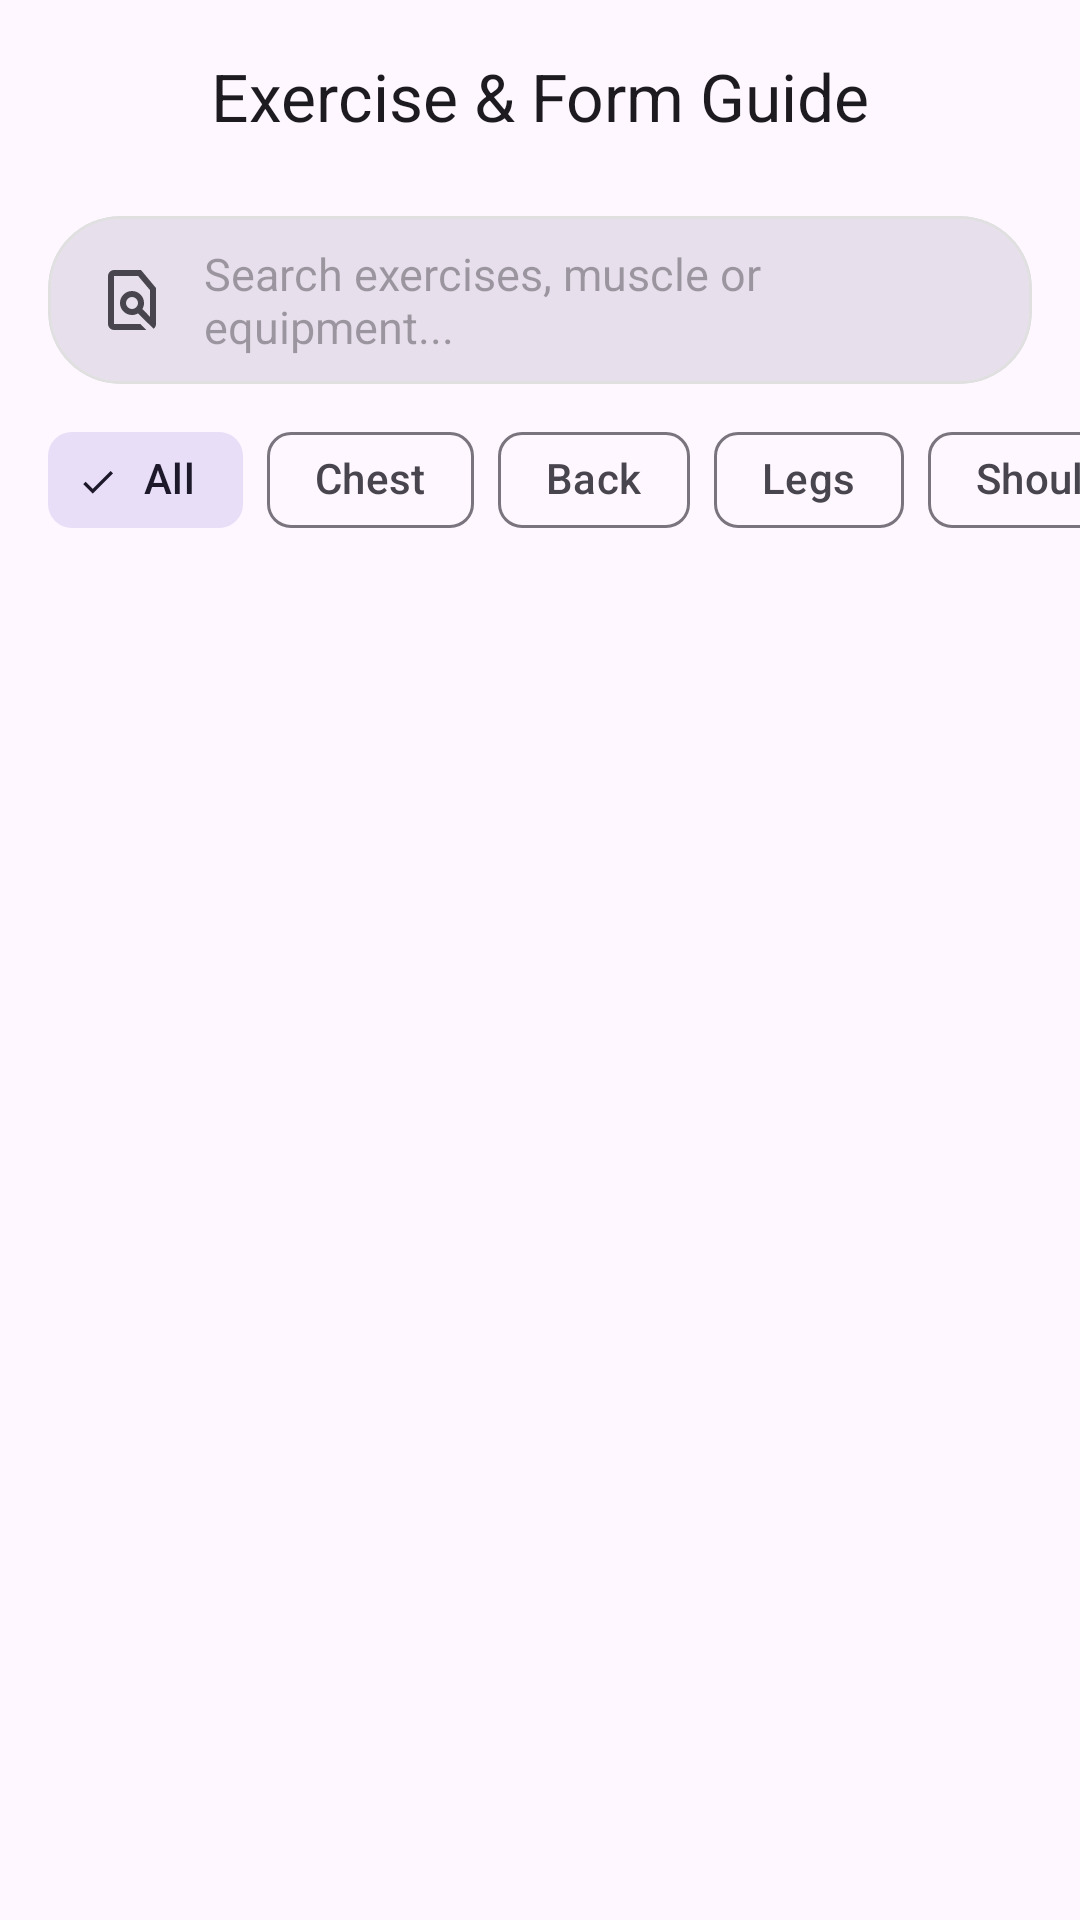

Layout XML and referenced resources for this Android screen:
<!-- AndroidManifest.xml: application theme Theme.GymLog -->
<!-- res/layout/fragment_exercise_guide.xml -->
<?xml version="1.0" encoding="utf-8"?>
<androidx.coordinatorlayout.widget.CoordinatorLayout xmlns:android="http://schemas.android.com/apk/res/android"
    xmlns:app="http://schemas.android.com/apk/res-auto"
    xmlns:tools="http://schemas.android.com/tools"
    android:layout_width="match_parent"
    android:layout_height="match_parent"
    android:background="?attr/android:windowBackground">

    <com.google.android.material.appbar.AppBarLayout
        android:id="@+id/appBarLayout"
        android:layout_width="match_parent"
        android:layout_height="wrap_content"
        android:background="?attr/android:windowBackground"
        android:fitsSystemWindows="true"
        app:elevation="0dp">

        <com.google.android.material.appbar.MaterialToolbar
            android:id="@+id/toolbar"
            android:layout_width="match_parent"
            android:layout_height="?attr/actionBarSize"
            app:title="Exercise &amp; Form Guide"
            app:titleCentered="true"
            app:titleTextAppearance="@style/TextAppearance.Material3.TitleLarge" />

        
        <com.google.android.material.card.MaterialCardView
            android:layout_width="match_parent"
            android:layout_height="wrap_content"
            android:layout_marginHorizontal="16dp"
            android:layout_marginVertical="8dp"
            app:cardCornerRadius="24dp"
            app:cardElevation="0dp"
            app:strokeWidth="1dp"
            app:strokeColor="@color/card_stroke_color"
            app:cardBackgroundColor="?attr/colorSurfaceVariant">

            <LinearLayout
                android:layout_width="match_parent"
                android:layout_height="wrap_content"
                android:gravity="center_vertical"
                android:orientation="horizontal"
                android:paddingHorizontal="16dp"
                android:paddingVertical="4dp">

                <ImageView
                    android:layout_width="24dp"
                    android:layout_height="24dp"
                    android:src="@drawable/outline_find_in_page_24"
                    app:tint="?attr/colorOnSurfaceVariant" />

                <EditText
                    android:id="@+id/etSearchGuide"
                    android:layout_width="0dp"
                    android:layout_height="wrap_content"
                    android:layout_marginStart="12dp"
                    android:layout_weight="1"
                    android:background="@null"
                    android:hint="Search exercises, muscle or equipment..."
                    android:minHeight="48dp"
                    android:textColor="?attr/colorOnSurface"
                    android:textSize="15sp" />
            </LinearLayout>
        </com.google.android.material.card.MaterialCardView>

        
        <HorizontalScrollView
            android:layout_width="match_parent"
            android:layout_height="wrap_content"
            android:layout_marginBottom="8dp"
            android:clipToPadding="false"
            android:paddingHorizontal="16dp"
            android:scrollbars="none">

            <com.google.android.material.chip.ChipGroup
                android:id="@+id/chipGroupMuscles"
                android:layout_width="wrap_content"
                android:layout_height="wrap_content"
                app:singleLine="true"
                app:singleSelection="true">

                <com.google.android.material.chip.Chip
                    android:id="@+id/chipAll"
                    style="@style/Widget.Material3.Chip.Filter"
                    android:layout_width="wrap_content"
                    android:layout_height="wrap_content"
                    android:checked="true"
                    android:text="All" />

                <com.google.android.material.chip.Chip
                    android:id="@+id/chipChest"
                    style="@style/Widget.Material3.Chip.Filter"
                    android:layout_width="wrap_content"
                    android:layout_height="wrap_content"
                    android:text="Chest" />

                <com.google.android.material.chip.Chip
                    android:id="@+id/chipBack"
                    style="@style/Widget.Material3.Chip.Filter"
                    android:layout_width="wrap_content"
                    android:layout_height="wrap_content"
                    android:text="Back" />

                <com.google.android.material.chip.Chip
                    android:id="@+id/chipLegs"
                    style="@style/Widget.Material3.Chip.Filter"
                    android:layout_width="wrap_content"
                    android:layout_height="wrap_content"
                    android:text="Legs" />

                <com.google.android.material.chip.Chip
                    android:id="@+id/chipShoulders"
                    style="@style/Widget.Material3.Chip.Filter"
                    android:layout_width="wrap_content"
                    android:layout_height="wrap_content"
                    android:text="Shoulders" />

                <com.google.android.material.chip.Chip
                    android:id="@+id/chipArms"
                    style="@style/Widget.Material3.Chip.Filter"
                    android:layout_width="wrap_content"
                    android:layout_height="wrap_content"
                    android:text="Arms" />

                <com.google.android.material.chip.Chip
                    android:id="@+id/chipCore"
                    style="@style/Widget.Material3.Chip.Filter"
                    android:layout_width="wrap_content"
                    android:layout_height="wrap_content"
                    android:text="Core" />

            </com.google.android.material.chip.ChipGroup>
        </HorizontalScrollView>

    </com.google.android.material.appbar.AppBarLayout>

    <androidx.recyclerview.widget.RecyclerView
        android:id="@+id/rvExerciseGuides"
        android:layout_width="match_parent"
        android:layout_height="match_parent"
        android:clipToPadding="false"
        android:paddingBottom="90dp"
        app:layout_behavior="@string/appbar_scrolling_view_behavior"
        tools:listitem="@layout/item_exercise_guide" />

    <LinearLayout
        android:id="@+id/layoutNoResults"
        android:layout_width="wrap_content"
        android:layout_height="wrap_content"
        android:layout_gravity="center"
        android:gravity="center"
        android:orientation="vertical"
        android:visibility="gone">

        <ImageView
            android:layout_width="96dp"
            android:layout_height="96dp"
            android:alpha="0.4"
            android:src="@drawable/outline_find_in_page_24"
            app:tint="?attr/colorOnSurface" />

        <TextView
            android:layout_width="wrap_content"
            android:layout_height="wrap_content"
            android:layout_marginTop="16dp"
            android:text="No exercises found"
            android:textAppearance="?attr/textAppearanceTitleMedium" />

        <TextView
            android:layout_width="wrap_content"
            android:layout_height="wrap_content"
            android:layout_marginTop="4dp"
            android:alpha="0.6"
            android:text="Try searching with a different keyword or muscle group"
            android:textSize="13sp" />
    </LinearLayout>

</androidx.coordinatorlayout.widget.CoordinatorLayout>
<!-- res/layout/item_exercise_guide.xml (included above) -->
<?xml version="1.0" encoding="utf-8"?>
<com.google.android.material.card.MaterialCardView xmlns:android="http://schemas.android.com/apk/res/android"
    xmlns:app="http://schemas.android.com/apk/res-auto"
    xmlns:tools="http://schemas.android.com/tools"
    android:layout_width="match_parent"
    android:layout_height="wrap_content"
    android:layout_marginHorizontal="16dp"
    android:layout_marginVertical="8dp"
    android:clickable="true"
    android:focusable="true"
    app:cardBackgroundColor="?attr/colorSurface"
    app:cardCornerRadius="20dp"
    app:cardElevation="0dp"
    app:rippleColor="?attr/colorPrimaryContainer"
    app:strokeColor="@color/card_stroke_color"
    app:strokeWidth="1dp">

    <LinearLayout
        android:layout_width="match_parent"
        android:layout_height="wrap_content"
        android:orientation="vertical"
        android:padding="16dp">

        
        <RelativeLayout
            android:layout_width="match_parent"
            android:layout_height="wrap_content">

            <TextView
                android:id="@+id/tvGuideName"
                android:layout_width="match_parent"
                android:layout_height="wrap_content"
                android:layout_toStartOf="@id/chipDifficulty"
                android:layout_marginEnd="8dp"
                android:fontFamily="sans-serif-medium"
                android:textColor="?attr/colorOnSurface"
                android:textSize="18sp"
                android:textStyle="bold"
                tools:text="Barbell Bench Press" />

            <com.google.android.material.chip.Chip
                android:id="@+id/chipDifficulty"
                style="@style/Widget.Material3.Chip.Assist"
                android:layout_width="wrap_content"
                android:layout_height="wrap_content"
                android:layout_alignParentEnd="true"
                android:clickable="false"
                tools:text="Intermediate" />
        </RelativeLayout>

        
        <LinearLayout
            android:layout_width="match_parent"
            android:layout_height="wrap_content"
            android:layout_marginTop="4dp"
            android:gravity="center_vertical"
            android:orientation="horizontal">

            <TextView
                android:id="@+id/tvGuideMuscle"
                android:layout_width="wrap_content"
                android:layout_height="wrap_content"
                android:textColor="?attr/colorPrimary"
                android:textSize="14sp"
                android:textStyle="bold"
                tools:text="Chest" />

            <TextView
                android:layout_width="wrap_content"
                android:layout_height="wrap_content"
                android:layout_marginHorizontal="8dp"
                android:text="•"
                android:textColor="?attr/colorOnSurfaceVariant" />

            <TextView
                android:id="@+id/tvGuideEquipment"
                android:layout_width="wrap_content"
                android:layout_height="wrap_content"
                android:textColor="?attr/colorOnSurfaceVariant"
                android:textSize="14sp"
                tools:text="Barbell &amp; Bench" />
        </LinearLayout>

        
        <LinearLayout
            android:layout_width="match_parent"
            android:layout_height="wrap_content"
            android:layout_marginTop="12dp"
            android:background="?attr/colorSurfaceVariant"
            android:orientation="horizontal"
            android:padding="10dp">

            <TextView
                android:layout_width="wrap_content"
                android:layout_height="wrap_content"
                android:text="💡 "
                android:textSize="13sp" />

            <TextView
                android:id="@+id/tvGuideProTipSnippet"
                android:layout_width="0dp"
                android:layout_height="wrap_content"
                android:layout_weight="1"
                android:ellipsize="end"
                android:maxLines="2"
                android:textColor="?attr/colorOnSurfaceVariant"
                android:textSize="13sp"
                tools:text="Keep your feet flat on the floor and retract shoulders." />
        </LinearLayout>

        
        <LinearLayout
            android:layout_width="match_parent"
            android:layout_height="wrap_content"
            android:layout_marginTop="12dp"
            android:gravity="end"
            android:orientation="horizontal">

            <com.google.android.material.button.MaterialButton
                android:id="@+id/btnViewForm"
                style="@style/Widget.Material3.Button.OutlinedButton"
                android:layout_width="wrap_content"
                android:layout_height="wrap_content"
                android:layout_marginEnd="8dp"
                android:text="View Form"
                app:cornerRadius="12dp" />

            <com.google.android.material.button.MaterialButton
                android:id="@+id/btnWatchVideo"
                style="@style/Widget.Material3.Button.TonalButton"
                android:layout_width="wrap_content"
                android:layout_height="wrap_content"
                android:text="Watch Video"
                app:cornerRadius="12dp"
                app:icon="@android:drawable/ic_media_play" />
        </LinearLayout>

    </LinearLayout>

</com.google.android.material.card.MaterialCardView>
<!-- resources referenced by this layout -->
<resources>
  <color name="card_stroke_color">#E0E0E0</color>
  <!-- drawable outline_find_in_page_24 (drawable) -->
  <vector xmlns:android="http://schemas.android.com/apk/res/android" android:height="24dp" android:tint="#000000" android:viewportHeight="960" android:viewportWidth="960" android:width="24dp">
        
      <path android:fillColor="@android:color/white" android:pathData="M590,800L670,880L240,880Q207,880 183.5,856.5Q160,833 160,800L160,160Q160,127 183.5,103.5Q207,80 240,80L600,80L800,320L800,800Q800,820 791.5,836.5Q783,853 768,864L560,658Q543,669 523,674.5Q503,680 480,680Q414,680 367,633Q320,586 320,520Q320,454 367,407Q414,360 480,360Q546,360 593,407Q640,454 640,520Q640,543 634.5,563Q629,583 618,600L720,704L720,348L562,160L240,160Q240,160 240,160Q240,160 240,160L240,800Q240,800 240,800Q240,800 240,800L590,800ZM536.5,576.5Q560,553 560,520Q560,487 536.5,463.5Q513,440 480,440Q447,440 423.5,463.5Q400,487 400,520Q400,553 423.5,576.5Q447,600 480,600Q513,600 536.5,576.5ZM480,520L480,520Q480,520 480,520Q480,520 480,520Q480,520 480,520Q480,520 480,520Q480,520 480,520Q480,520 480,520Q480,520 480,520Q480,520 480,520Q480,520 480,520Q480,520 480,520L480,520Q480,520 480,520Q480,520 480,520ZM480,520L480,520Q480,520 480,520Q480,520 480,520L480,520Q480,520 480,520Q480,520 480,520L480,520L480,520L480,520L480,520Q480,520 480,520Q480,520 480,520Q480,520 480,520Q480,520 480,520Q480,520 480,520Q480,520 480,520Q480,520 480,520Q480,520 480,520Q480,520 480,520Q480,520 480,520L480,520Q480,520 480,520Q480,520 480,520Z"/>
      
  </vector>
  <style name="Theme.GymLog" parent="Theme.Material3.DayNight.NoActionBar">
          <item name="colorPrimary">@color/primary_light</item>
          <item name="colorOnPrimary">#FFFFFF</item>
          <item name="colorPrimaryContainer">#E8DEF8</item>
          <item name="colorOnPrimaryContainer">#1D192B</item>
  
          <item name="colorSecondary">#625B71</item>
          <item name="colorOnSecondary">#FFFFFF</item>
          <item name="colorSecondaryContainer">#E8DEF8</item>
          <item name="colorOnSecondaryContainer">#1D192B</item>
  
          <item name="colorTertiary">#7D5260</item>
          <item name="colorOnTertiary">#FFFFFF</item>
  
          <item name="android:windowBackground">@color/background_light</item>
          <item name="colorSurface">@color/surface_light</item>
          <item name="colorSurfaceVariant">#F3EFFA</item>
          <item name="colorOnSurface">@color/text_primary_light</item>
          <item name="colorOnSurfaceVariant">@color/text_secondary_light</item>
          <item name="colorOutline">@color/card_stroke_color</item>
          <item name="colorOutlineVariant">@color/divider_color</item>
      </style>
  <color name="primary_light">#3F51B5</color>
  <color name="background_light">#F8F9FA</color>
  <color name="surface_light">#FFFFFF</color>
  <color name="text_primary_light">#1C1B1F</color>
  <color name="text_secondary_light">#49454F</color>
  <color name="divider_color">#1F000000</color>
</resources>
